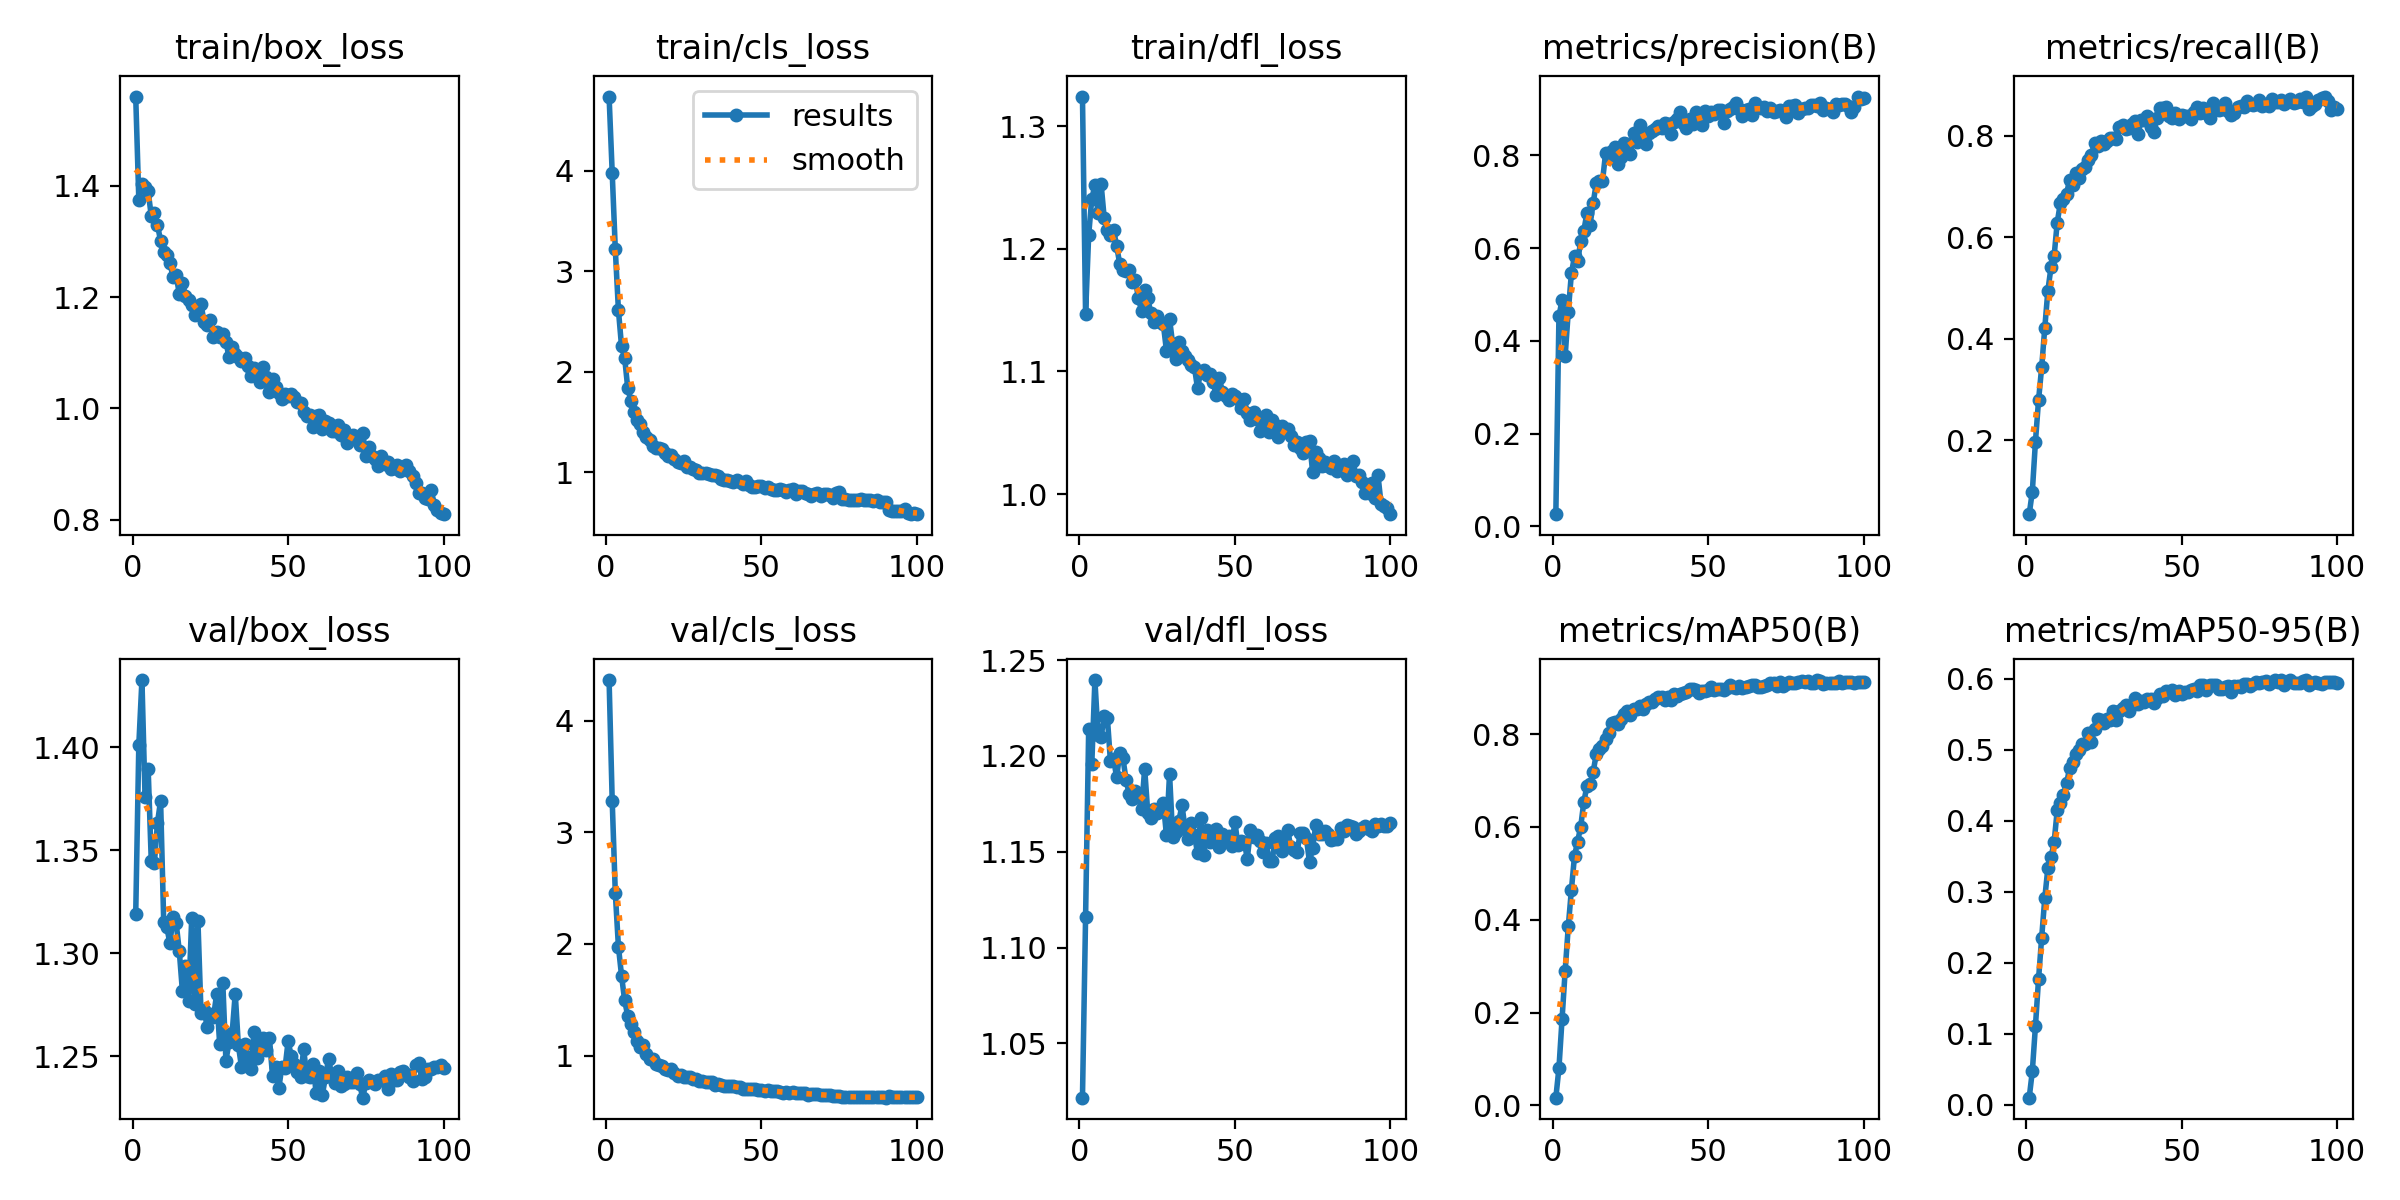

The data file committed next to this chart (first rows):
epoch, time, train/box_loss, train/cls_loss, train/dfl_loss, metrics/precision(B), metrics/recall(B), metrics/mAP50(B), metrics/mAP50-95(B), val/box_loss, val/cls_loss, val/dfl_loss, lr/pg0, lr/pg1, lr/pg2
1, 15.03, 1.56, 4.736, 1.324, 0.02645, 0.05437, 0.01653, 0.01025, 1.319, 4.363, 1.022, 8.03534e-05, 8.03534e-05, 8.03534e-05
2, 27.79, 1.374, 3.979, 1.147, 0.4536, 0.09883, 0.08045, 0.04747, 1.401, 3.283, 1.116, 0.0001601, 0.0001601, 0.0001601
3, 40.33, 1.403, 3.215, 1.212, 0.4875, 0.1968, 0.1861, 0.1108, 1.432, 2.456, 1.214, 0.0002382, 0.0002382, 0.0002382
4, 52.43, 1.397, 2.613, 1.241, 0.3678, 0.2788, 0.2903, 0.177, 1.376, 1.976, 1.196, 0.0002368, 0.0002368, 0.0002368
5, 65.13, 1.39, 2.253, 1.252, 0.4632, 0.3433, 0.3855, 0.2354, 1.39, 1.717, 1.24, 0.0002343, 0.0002343, 0.0002343
6, 76.91, 1.345, 2.138, 1.229, 0.5453, 0.4209, 0.4642, 0.2907, 1.345, 1.494, 1.211, 0.0002319, 0.0002319, 0.0002319
7, 91.05, 1.35, 1.835, 1.253, 0.5824, 0.4945, 0.5373, 0.3337, 1.344, 1.356, 1.21, 0.0002295, 0.0002295, 0.0002295
8, 103, 1.33, 1.711, 1.225, 0.5712, 0.5404, 0.5686, 0.3483, 1.363, 1.284, 1.221, 0.0002271, 0.0002271, 0.0002271
9, 115, 1.3, 1.602, 1.216, 0.615, 0.5623, 0.6006, 0.3695, 1.374, 1.212, 1.22, 0.0002247, 0.0002247, 0.0002247
10, 127.4, 1.28, 1.521, 1.212, 0.6372, 0.6285, 0.6543, 0.4146, 1.315, 1.128, 1.197, 0.0002223, 0.0002223, 0.0002223
11, 139.8, 1.275, 1.477, 1.215, 0.6758, 0.6664, 0.6881, 0.4249, 1.313, 1.074, 1.198, 0.0002198, 0.0002198, 0.0002198
12, 151.5, 1.262, 1.398, 1.202, 0.6507, 0.675, 0.6916, 0.436, 1.305, 1.091, 1.189, 0.0002174, 0.0002174, 0.0002174
13, 163.3, 1.235, 1.353, 1.187, 0.6969, 0.6857, 0.7188, 0.4525, 1.317, 1.012, 1.202, 0.000215, 0.000215, 0.000215
14, 174.8, 1.239, 1.323, 1.183, 0.74, 0.7127, 0.757, 0.4742, 1.315, 0.9667, 1.199, 0.0002126, 0.0002126, 0.0002126
15, 186.4, 1.206, 1.262, 1.182, 0.7439, 0.703, 0.7677, 0.4827, 1.301, 0.9688, 1.188, 0.0002102, 0.0002102, 0.0002102
16, 198, 1.225, 1.245, 1.183, 0.7445, 0.726, 0.7741, 0.4946, 1.282, 0.9265, 1.18, 0.0002078, 0.0002078, 0.0002078
17, 209.7, 1.202, 1.246, 1.173, 0.8044, 0.7172, 0.7893, 0.4989, 1.294, 0.9185, 1.178, 0.0002054, 0.0002054, 0.0002054
18, 221.6, 1.194, 1.231, 1.175, 0.7935, 0.7338, 0.802, 0.5082, 1.277, 0.9047, 1.182, 0.0002029, 0.0002029, 0.0002029
19, 233.2, 1.186, 1.187, 1.16, 0.8102, 0.7374, 0.8235, 0.5083, 1.317, 0.8797, 1.179, 0.0002005, 0.0002005, 0.0002005
20, 245, 1.167, 1.157, 1.15, 0.8173, 0.7524, 0.8259, 0.5238, 1.275, 0.8683, 1.172, 0.0001981, 0.0001981, 0.0001981
21, 256.6, 1.182, 1.17, 1.167, 0.7818, 0.7624, 0.8218, 0.5111, 1.316, 0.8766, 1.193, 0.0001957, 0.0001957, 0.0001957
22, 268.5, 1.187, 1.13, 1.16, 0.7969, 0.7853, 0.8331, 0.5285, 1.271, 0.8425, 1.17, 0.0001933, 0.0001933, 0.0001933
23, 280.1, 1.155, 1.098, 1.147, 0.8261, 0.7798, 0.8444, 0.5428, 1.272, 0.8207, 1.168, 0.0001909, 0.0001909, 0.0001909
24, 291.8, 1.15, 1.087, 1.141, 0.8254, 0.789, 0.8496, 0.5416, 1.264, 0.8258, 1.172, 0.0001884, 0.0001884, 0.0001884
25, 303.5, 1.16, 1.113, 1.145, 0.803, 0.7834, 0.8415, 0.5377, 1.27, 0.8119, 1.17, 0.000186, 0.000186, 0.000186
26, 315.1, 1.129, 1.048, 1.141, 0.8472, 0.7897, 0.855, 0.5427, 1.269, 0.8109, 1.172, 0.0001836, 0.0001836, 0.0001836
27, 326.9, 1.138, 1.051, 1.139, 0.8287, 0.7948, 0.8534, 0.5419, 1.28, 0.8062, 1.176, 0.0001812, 0.0001812, 0.0001812
28, 338.8, 1.129, 1.031, 1.117, 0.8655, 0.7958, 0.86, 0.5546, 1.256, 0.7903, 1.159, 0.0001788, 0.0001788, 0.0001788
29, 350.4, 1.134, 1.022, 1.143, 0.8396, 0.7934, 0.8533, 0.5417, 1.286, 0.7893, 1.191, 0.0001764, 0.0001764, 0.0001764
30, 362.6, 1.12, 0.9892, 1.122, 0.824, 0.8159, 0.8643, 0.5541, 1.248, 0.7735, 1.158, 0.0001739, 0.0001739, 0.0001739
31, 375.7, 1.092, 0.9891, 1.11, 0.8471, 0.8207, 0.8699, 0.5591, 1.257, 0.7685, 1.16, 0.0001715, 0.0001715, 0.0001715
32, 388.5, 1.111, 0.9916, 1.124, 0.8523, 0.8129, 0.8702, 0.5627, 1.261, 0.7606, 1.166, 0.0001691, 0.0001691, 0.0001691
33, 400.7, 1.098, 0.9806, 1.116, 0.8572, 0.8149, 0.8758, 0.5543, 1.28, 0.7621, 1.174, 0.0001667, 0.0001667, 0.0001667
34, 413.2, 1.093, 0.9682, 1.112, 0.8637, 0.8233, 0.8793, 0.5636, 1.255, 0.7641, 1.162, 0.0001643, 0.0001643, 0.0001643
35, 425.7, 1.085, 0.9731, 1.109, 0.8596, 0.8279, 0.8806, 0.5729, 1.245, 0.7385, 1.156, 0.0001619, 0.0001619, 0.0001619
36, 437.5, 1.09, 0.9641, 1.105, 0.869, 0.8032, 0.8738, 0.5639, 1.256, 0.7456, 1.165, 0.0001595, 0.0001595, 0.0001595
37, 449.2, 1.076, 0.9309, 1.104, 0.8672, 0.8301, 0.8802, 0.5687, 1.25, 0.7363, 1.159, 0.000157, 0.000157, 0.000157
38, 461.4, 1.059, 0.923, 1.086, 0.8465, 0.8311, 0.8742, 0.5678, 1.244, 0.7318, 1.149, 0.0001546, 0.0001546, 0.0001546
39, 474.2, 1.072, 0.9209, 1.1, 0.8711, 0.8393, 0.8874, 0.5714, 1.262, 0.73, 1.168, 0.0001522, 0.0001522, 0.0001522
40, 486.2, 1.066, 0.9171, 1.101, 0.8786, 0.8163, 0.883, 0.5718, 1.249, 0.7258, 1.149, 0.0001498, 0.0001498, 0.0001498
41, 498.6, 1.048, 0.9056, 1.097, 0.8933, 0.8071, 0.8856, 0.5651, 1.257, 0.7282, 1.161, 0.0001474, 0.0001474, 0.0001474
42, 511, 1.074, 0.9207, 1.098, 0.869, 0.8355, 0.8894, 0.5727, 1.259, 0.7177, 1.155, 0.000145, 0.000145, 0.000145
43, 523.2, 1.057, 0.9017, 1.091, 0.8582, 0.8537, 0.8917, 0.5786, 1.253, 0.7166, 1.161, 0.0001425, 0.0001425, 0.0001425
44, 535, 1.029, 0.8794, 1.081, 0.8783, 0.854, 0.898, 0.5759, 1.259, 0.7044, 1.162, 0.0001401, 0.0001401, 0.0001401
45, 546.7, 1.053, 0.9078, 1.094, 0.8672, 0.8563, 0.8981, 0.5831, 1.24, 0.6995, 1.152, 0.0001377, 0.0001377, 0.0001377
46, 558.6, 1.038, 0.8761, 1.083, 0.8931, 0.838, 0.8957, 0.5817, 1.245, 0.6975, 1.159, 0.0001353, 0.0001353, 0.0001353
47, 571.1, 1.029, 0.8554, 1.08, 0.8729, 0.8344, 0.8898, 0.5833, 1.234, 0.6993, 1.157, 0.0001329, 0.0001329, 0.0001329
48, 583, 1.017, 0.8491, 1.076, 0.8662, 0.8445, 0.8923, 0.5771, 1.245, 0.7003, 1.158, 0.0001305, 0.0001305, 0.0001305
49, 595, 1.026, 0.865, 1.081, 0.8962, 0.8333, 0.8936, 0.5822, 1.244, 0.6935, 1.153, 0.0001281, 0.0001281, 0.0001281
50, 606.8, 1.023, 0.8605, 1.08, 0.8845, 0.8413, 0.8948, 0.5783, 1.257, 0.6887, 1.166, 0.0001256, 0.0001256, 0.0001256
51, 618.8, 1.026, 0.8463, 1.077, 0.8938, 0.8392, 0.9022, 0.5815, 1.25, 0.6846, 1.153, 0.0001232, 0.0001232, 0.0001232
52, 630.5, 1.021, 0.8575, 1.07, 0.8886, 0.8382, 0.8959, 0.5809, 1.246, 0.6872, 1.156, 0.0001208, 0.0001208, 0.0001208
53, 642.3, 1.012, 0.8338, 1.077, 0.8984, 0.8331, 0.897, 0.5839, 1.242, 0.6791, 1.155, 0.0001184, 0.0001184, 0.0001184
54, 654.2, 1.01, 0.8254, 1.066, 0.8976, 0.8473, 0.8984, 0.5856, 1.24, 0.6808, 1.146, 0.000116, 0.000116, 0.000116
55, 666.3, 0.9938, 0.8252, 1.06, 0.8697, 0.8567, 0.8954, 0.5831, 1.253, 0.6829, 1.161, 0.0001136, 0.0001136, 0.0001136
56, 678.1, 0.9869, 0.8309, 1.067, 0.8955, 0.845, 0.899, 0.591, 1.241, 0.6733, 1.158, 0.0001111, 0.0001111, 0.0001111
57, 689.9, 0.9885, 0.8189, 1.061, 0.8988, 0.8536, 0.9064, 0.5911, 1.24, 0.664, 1.159, 0.0001087, 0.0001087, 0.0001087
58, 701.6, 0.9676, 0.8043, 1.051, 0.9031, 0.8436, 0.902, 0.5834, 1.247, 0.6774, 1.156, 0.0001063, 0.0001063, 0.0001063
59, 713.8, 0.9857, 0.8224, 1.057, 0.9123, 0.8353, 0.9001, 0.5912, 1.232, 0.668, 1.15, 0.0001039, 0.0001039, 0.0001039
60, 725.7, 0.988, 0.831, 1.065, 0.899, 0.8637, 0.9033, 0.5917, 1.243, 0.67, 1.155, 0.0001015, 0.0001015, 0.0001015
... 40 more rows
